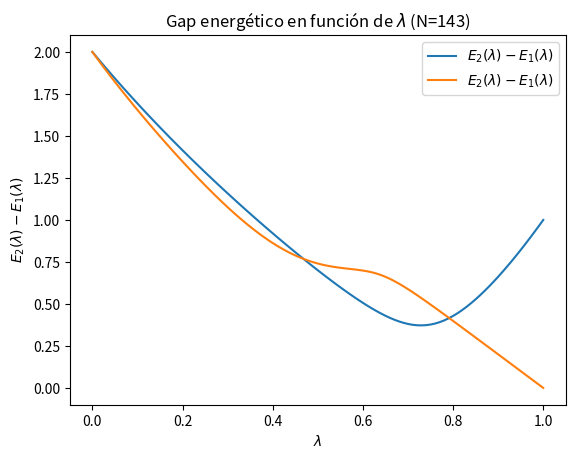
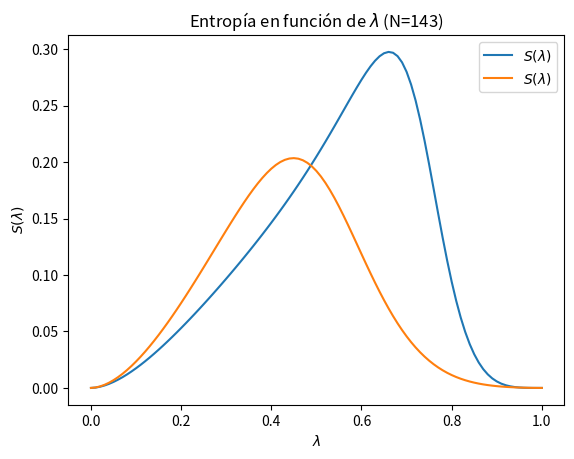
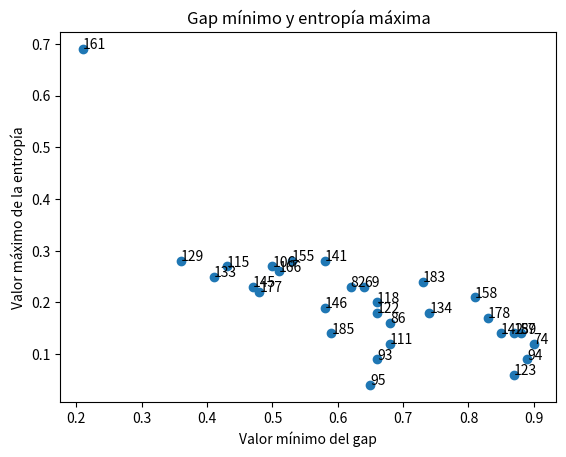
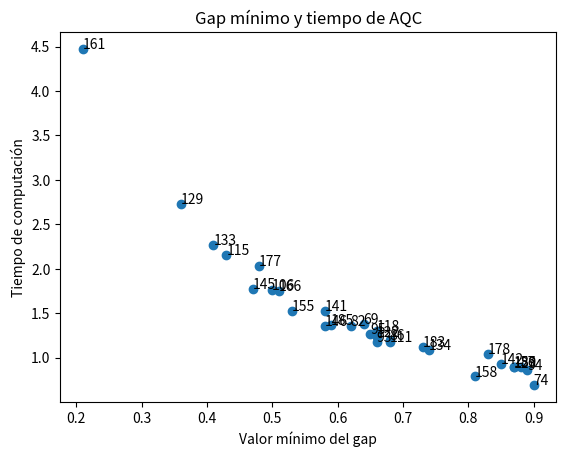

Write Python code to recreate these figures, in order. (Note: this script raises an exception after producing the figures.)
# Model that simulates 
# an adiabatic quantum computation 
# to factor biprime numbers

from math import floor
import numpy as np
import matplotlib.pyplot as plt
import pandas as pd

def getQubitsNumber(n):

    sqrt_ = np.sqrt(n)

    if np.abs(np.log2(sqrt_) / floor(np.log2(sqrt_)) - 1) < 1e-5:
        return floor(np.log2(sqrt_))
    else:
        return floor(np.log2(sqrt_)) + 1

def getPauliMatrix(coord):

    if coord == "x": return np.array([[0,1],[1,0]])
    if coord == "y": return np.array([[0,-np.sqrt(-1)],[np.sqrt(-1),0]])
    if coord == "z": return np.array([[1,0],[0,-1]])


def buildH0(bitsNum, inputMat):

    qubitDim = 2

    matrixList = [inputMat]
    matrixList += [np.identity(qubitDim)] * (bitsNum - 1)
    matrixList = [np.identity(qubitDim)] * bitsNum

    fullMatrix = np.zeros((2**bitsNum, 2**bitsNum))
    indQubitMatrices = {}
    for i in range(bitsNum):
        matrixList[i] = inputMat
        for j in range(len(matrixList)):
            if j == 0:
                qubitMat = matrixList[j]
            else:
                qubitMat = np.kron(matrixList[j], qubitMat)

        newMatrixList = [matrixList[-1]] + matrixList[:-1]
        matrixList    = newMatrixList.copy()

        indQubitMatrices[i] = qubitMat
        fullMatrix += qubitMat


    return fullMatrix, indQubitMatrices

def buildH1(bitsNum, numToFactor, numberStates=None):

    fullMatrix = np.zeros((2**bitsNum, 2**bitsNum))

    if numberStates: iterValues = list(numberStates.keys())
    else:            iterValues = list(range(2 ** bitsNum))
    for num in iterValues:
        pos = iterValues.index(num)
        try: fullMatrix[pos][pos] = numToFactor % num
        except ZeroDivisionError: fullMatrix[pos][pos] = 0

    return fullMatrix

def getNumberStates(bitsNum):

    indQubitzMatrices = buildH0(bitsNum, getPauliMatrix("z"))[1]

    # qubit states with form x=|p1 p2 p3 p4>, with x=p1*2^0+p2*2^1+p3*2^2+p4*2^3
    # sigma_z |0> = +|0>
    # sigma_z |1> = -|1>

    numberOfStates = 2**bitsNum
    baseState = np.array([[0] for i in range(numberOfStates)])

    indQubitNumbers = [0] * numberOfStates

    # Build all eigenvectors
    allIndStates = []
    statesNumberDict = {}
    for i in range(numberOfStates):
        indState = baseState.copy()
        indState[i] = 1
        allIndStates += [indState]

        indNum = [0] * bitsNum # Number in bits as a list of 0 and 1
        for qubitSpace in range(bitsNum):
            indQubitzMatrix = indQubitzMatrices[qubitSpace]
            indSigmazEigVec = np.matmul(indQubitzMatrix, indState)

            if (indSigmazEigVec == indState).all():
                qubitSpaceValue = 0
            elif (indSigmazEigVec == - indState).all():
                qubitSpaceValue = 1
            else: print("State:", i, "Substate:", qubitSpace)

            indNum[qubitSpace] = qubitSpaceValue

        # Check what eigenvector is for each number
        number = 0
        for qubitSpace in range(bitsNum):
            number += indNum[qubitSpace] * 2**qubitSpace

        statesNumberDict[number] = {} 
        statesNumberDict[number]["State"] = indState 
        statesNumberDict[number]["Binary"] = indNum 
        statesNumberDict[number]["BinaryString"] = "".join([str(indNum_) for indNum_ in indNum])


    return statesNumberDict

def getReducedDensityMatrix(qubitsNum, qubitsNumA, rho, twoQubit_numberStates=None, dtype=None):
    '''
    Get reduced density matrix from rho_AB
    Trace over two-qubit subspace
    rho_A = Tr_B (rho) = sum_i I_A ox <i|_B rho_AB I_A ox |i>_B
    '''
    if twoQubit_numberStates is None:
        twoQubit_numberStates = getNumberStates(qubitsNumA)
    rho_reduced = np.zeros((qubitsNumA**2, qubitsNumA**2), dtype=dtype)
    for stateNum in twoQubit_numberStates:
        stateA = np.identity(qubitsNum)
        stateB = twoQubit_numberStates[stateNum]["State"]
        leftProduct  = np.kron(stateA, np.atleast_2d(stateB).T).astype(dtype)
        rightProduct = np.kron(stateA, stateB).astype(dtype)
        rho_reduced += np.matmul(np.matmul(leftProduct, rho), rightProduct)
    return rho_reduced


def factorNumber(numToFactor, lambdaGap=0.01, dropRows = False, plotData = True, exportData=False):

    qubitsNum = getQubitsNumber(numToFactor) # Required bits number of the factor we are searching
    qubitsNumA = qubitsNum // 2
    qubitsNumB = qubitsNum - qubitsNumA

    numberStates = getNumberStates(qubitsNum) # Dictionary with entry {number: state}, with number in base 10 and base in the computational basis

    # Build decomposition in two 2-qubit subspaces
    twoQubit_numberStates = getNumberStates(qubitsNumA)

    # +2 because we discard first numbers (0 and 1), with eigenvalue 0 both, but we are not looking them
    trueNumberStates = {}
    for num in numberStates: trueNumberStates[num + 2] = {"State": numberStates[num]["State"]}

    H0 = buildH0(qubitsNum, getPauliMatrix("x"))[0]
    H1 = buildH1(qubitsNum, numToFactor, trueNumberStates)

    if dropRows:
        H0 = np.delete(H0, [0,1], axis=0)
        H0 = np.delete(H0, [0,1], axis=1)
        H1 = np.delete(H1, [0,1], axis=0)
        H1 = np.delete(H1, [0,1], axis=1)
    lambdaValues  = [i * lambdaGap for i in range(int(1/lambdaGap) + 1)]
    gapValues     = []
    e1Values      = []
    e2Values      = []
    entropyValues = []
    for lam in lambdaValues:
        H_lam = lam * H1 + (1-lam) * H0

        eigVals, eigVecs = np.linalg.eigh(H_lam)

        e_1 = min(eigVals)
        groundState = eigVecs[:, eigVals.argmin()]

        # Entropy: partial trace over rho
        # rho = |gs> ox <gs|
        rho = np.outer(groundState, groundState)

        # Get reduced rho_A = Tr_B (rho) = sum_i I ox <i| rho I ox |i>
        rho_reduced = getReducedDensityMatrix(qubitsNum, qubitsNumA, rho, twoQubit_numberStates)
        
        # Calculate entropy (use trace of matrix is eq to sum of eigvalues)
        redEigVals = np.linalg.eigvalsh(rho_reduced)
        entropy = np.array([ - eig * np.log2(eig) for eig in redEigVals if eig > 1e-10]).sum()

        eigVals = list(eigVals)
        eigVals.remove(e_1)
        e_2 = min(eigVals)

        gap = e_2 - e_1
        gapValues     += [gap]
        e1Values      += [e_1]
        e2Values      += [e_2]
        entropyValues += [entropy]

    minGapValue = min(gapValues)
    minLambda   = lambdaValues[gapValues.index(minGapValue)]
    maxEntropy  = max(entropyValues)
    timeAQC     = sum([1 / gap ** 2 * lambdaGap for gap in gapValues])
    print("Minimum value of the gap:", minGapValue)
    print("Minimum value of lambda:", minLambda)
    print("Maximum value of entropy:", maxEntropy)
    print("Time of AQC:", timeAQC)

    if plotData:
        plt.figure(1)   
        plt.title(f"Gap energético en función de $\lambda$ (N={numToFactor})")
        plt.xlabel("$\lambda$")
        plt.ylabel("$E_2 (\lambda) - E_1 (\lambda)$")
        plt.plot(lambdaValues, gapValues, label="$E_2 (\lambda) - E_1 (\lambda)$")
        plt.legend()
        plt.show()

        plt.figure(2)
        plt.title(f"Entropía en función de $\lambda$ (N={numToFactor})")
        plt.xlabel("$\lambda$")
        plt.ylabel("$S (\lambda)$")
        plt.plot(lambdaValues, entropyValues, label="$S (\lambda)$")
        plt.legend()
        plt.show()

    if exportData:
        df = pd.DataFrame(index=lambdaValues)
        df["Gap"]     = np.array(gapValues)
        df["E_1"]     = np.array(e1Values)
        df["E_2"]     = np.array(e2Values)
        df["Entropy"] = np.array(entropyValues)

    return minGapValue, minLambda, maxEntropy, timeAQC

def checkFactors(bitsNum, numList):

    trueList = []
    for num in numList:
        maxNum = 2 ** (bitsNum * 2 - 1)
        numsInRange = list(range(2, 2**bitsNum + 2))

        for i in range(2, maxNum):
            if num % i == 0:
                div1 = int(i)
                break

        div2 = int(num / div1)

        if div1 in numsInRange and div2 in numsInRange:
            pass
        else:
            trueList += [num]

    return trueList
            
def compareNumbers(numList, plotEntGap=True, plotGapTimeAQC=False, printTable=True):
    biprimesList = checkFactors(4, numList)
    values = pd.DataFrame(columns=["Number", "Max Entropy", "Min Gap"])
    idx = 0
    for prime in biprimesList:
        minGapValue, minLambda, maxEntropy, timeAQC = factorNumber(prime, plotData=False)
        values.loc[idx, "Number"]      = prime
        values.loc[idx, "Max Entropy"] = round(maxEntropy, 2)
        values.loc[idx, "Min Gap"]     = round(minGapValue, 2)
        values.loc[idx, "Time AQC"]    = round(timeAQC, 2)
        idx += 1

    if plotEntGap:
        fig, ax = plt.subplots()
        x = values["Min Gap"].values
        y = values["Max Entropy"].values
        n = values["Number"].values
        ax.scatter(x, y)
        for i, txt in enumerate(n):
            ax.annotate(txt, (x[i], y[i]))
        plt.xlabel("Valor mínimo del gap")
        plt.ylabel("Valor máximo de la entropía")
        plt.title("Gap mínimo y entropía máxima")

    if plotGapTimeAQC:
        fig, ax = plt.subplots()
        x = values["Min Gap"].values
        y = values["Time AQC"].values
        n = values["Number"].values
        ax.scatter(x, y)
        for i, txt in enumerate(n):
            ax.annotate(txt, (x[i], y[i]))
        plt.xlabel("Valor mínimo del gap")
        plt.ylabel("Tiempo de computación")
        plt.title("Gap mínimo y tiempo de AQC")
        plt.show()
    
    if printTable:
        print(values.to_latex(index=False))


if __name__ == "__main__":
    biprimesList_ = [65, 69, 74, 77, 82, 85, 86, 87, 91,
        93, 94, 95, 106, 111, 115, 118, 119, 121, 122, 123,
        129, 133, 134, 141, 142, 145, 146, 155, 158,
        159, 161, 166, 169, 177, 178, 183, 185, 187
    ]

    # Factor main number of problem (121=11x11)
    factorNumber(121)

    # Factor number with two factors in range (not valid, 143=11x13)
    factorNumber(143)

    # Compare different numbers in range
    compareNumbers(biprimesList_, plotEntGap=True, plotGapTimeAQC=True, printTable=True)
